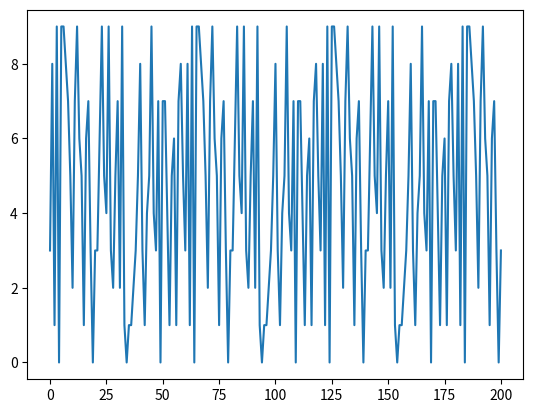

Python code for this plot:
# -*- coding: utf-8 -*-
"""
Created on Sat Jan 20 19:33:26 2024

[redacted]
"""
import matplotlib.pyplot as plt
i = 3
j = 8

chain = [i,j]

for i in range(1,200):
        chain.append((chain[-1]+chain[-2])%10)
        

plt.plot(chain)
plt.show()
        
print(chain)
